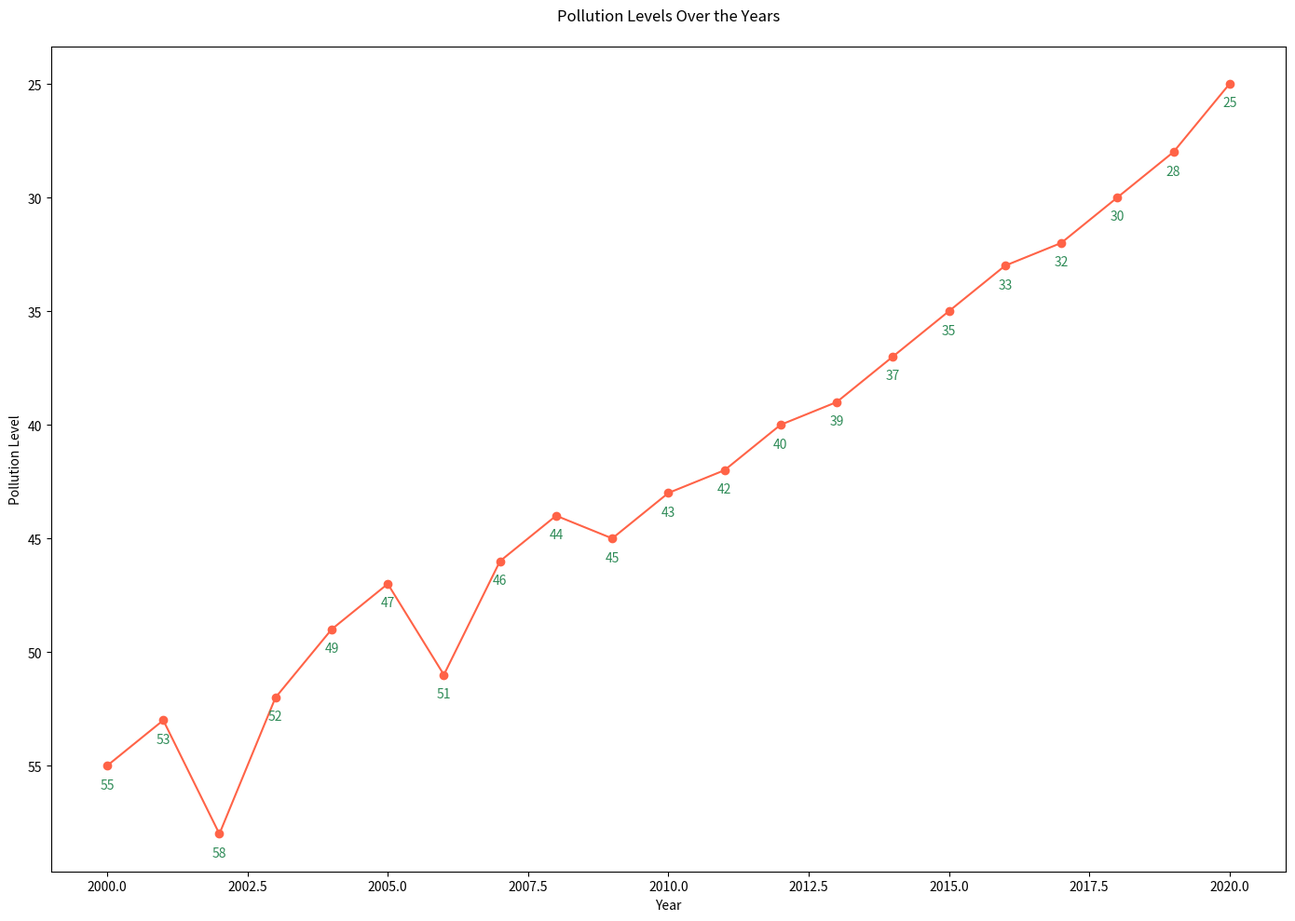

Reproduce this figure in Python.

import matplotlib.pyplot as plt

years = [
    2000, 2001, 2002, 2003, 2004, 2005,
    2006, 2007, 2008, 2009, 2010, 2011,
    2012, 2013, 2014, 2015, 2016, 2017,
    2018, 2019, 2020
]
pollution_level = [
    55, 53, 58, 52, 49, 47,
    51, 46, 44, 45, 43, 42,
    40, 39, 37, 35, 33, 32,
    30, 28, 25
]

plt.figure(figsize=(14, 10))
plt.plot(years, pollution_level, marker='o', color="#FF6347")

for year, level in zip(years, pollution_level):
    plt.text(year, level + 1, f'{level}', ha='center', color='#2E8B57')

plt.title("Pollution Levels Over the Years", pad=20)
plt.xlabel("Year")
plt.ylabel("Pollution Level")
plt.gca().invert_yaxis()

plt.tight_layout()
plt.show()
